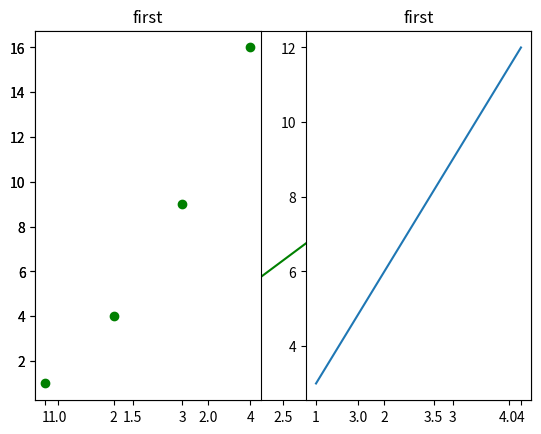
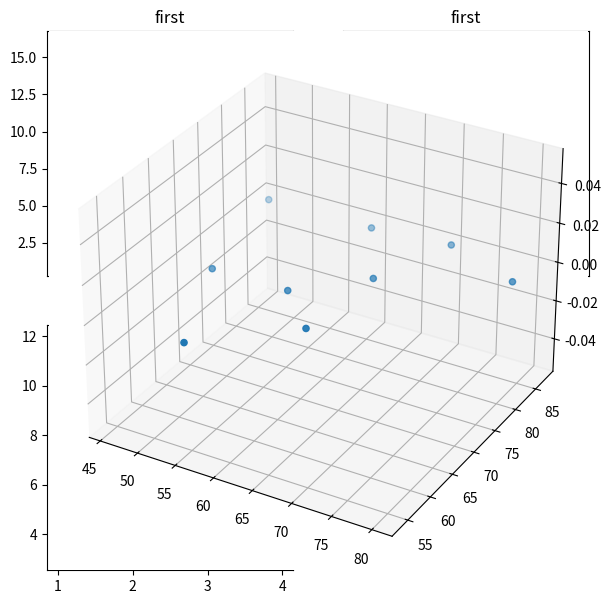

Reproduce these figures in Python, in order.
#!/usr/bin/env python
# coding: utf-8

# In[2]:


from matplotlib import pyplot as plt
import numpy as np
x = np.arange(1,5)
y = x*3


# In[3]:


x


# In[4]:


y


# In[9]:


from matplotlib import pyplot as plt
import numpy as np
xa = [1,2,3,4]
ya = [1,4,9, 16]
x = np.arange(1,5)
y = x*3
plt.plot(xa,ya,'go', x,y, 'b^')
plt.show()


# In[15]:


from matplotlib import pyplot as plt
import numpy as np
xa = [1,2,3,4]
ya = [1,4,9, 16]
x = np.arange(1,5)
y = x*3
plt.plot(xa,ya,'g', x,y, 'b>')
plt.show()


# In[17]:


from matplotlib import pyplot as plt
import numpy as np
xa = [1,2,3,4]
ya = [1,4,9, 16]
x = np.arange(1,5)
y = x*3

########
plt.subplot(1,2,1)
plt.plot(xa,ya, 'go')
plt.title('first')

#######
plt.subplot(1,2,2)
plt.plot(x,y)
plt.title('first')


plt.show()


# In[23]:


from matplotlib import pyplot as plt
import numpy as np
xa = [1,2,3,4]
ya = [1,4,9, 16]
x = np.arange(1,5)
y = x*3

########
fig,ax = plt.subplots(nrows=2, ncols=2, figsize=(7,7))
ax[0,1].plot(xa,ya, 'go')
ax[0,1].set_title('first')


#######
ax[1,0].plot(x,y)
ax[1,0].set_title('first')


plt.show()


# In[26]:


from matplotlib import pyplot as plt
import numpy as np
xa = [1,2,3,4]
ya = [1,4,9, 16]
x = np.arange(1,5)
y = x*3

########
plt.subplot(2,2,1)
plt.plot(xa,ya, 'go')
plt.title('first')

#######
plt.subplot(2,2,4)
plt.plot(x,y)
plt.title('first')


plt.show()


# In[27]:


type(fig)


# In[30]:


fig.show()


# In[31]:


food = ['biryani', 'raita', 'salaan', 'thumsup', 'salad']
percentage = [65, 5, 10, 15, 5]


# In[32]:


plt.pie(percentage, labels=food)
plt.show()


# In[43]:


food = ['biryani', 'raita', 'salaan', 'thumsup', 'salad']
percentage = [65, 5, 10, 15, 5]
listb = [0, 0, 0, 0, 0]
plt.pie(percentage, labels=food, shadow=True, explode=listb, startangle=45)
plt.legend(title="Tejesh's lunch")
plt.axis('equal')
plt.show()


# In[47]:


from mpl_toolkits import mplot3d

height = np.array([60,70,49,65,55,80,66,46,59])
weight = np.array([86,87,69,63,54,83,76,86,69])

ax = plt.axes(projection = '3d')
ax.scatter3D(height, weight)

plt.show()


# In[ ]:




